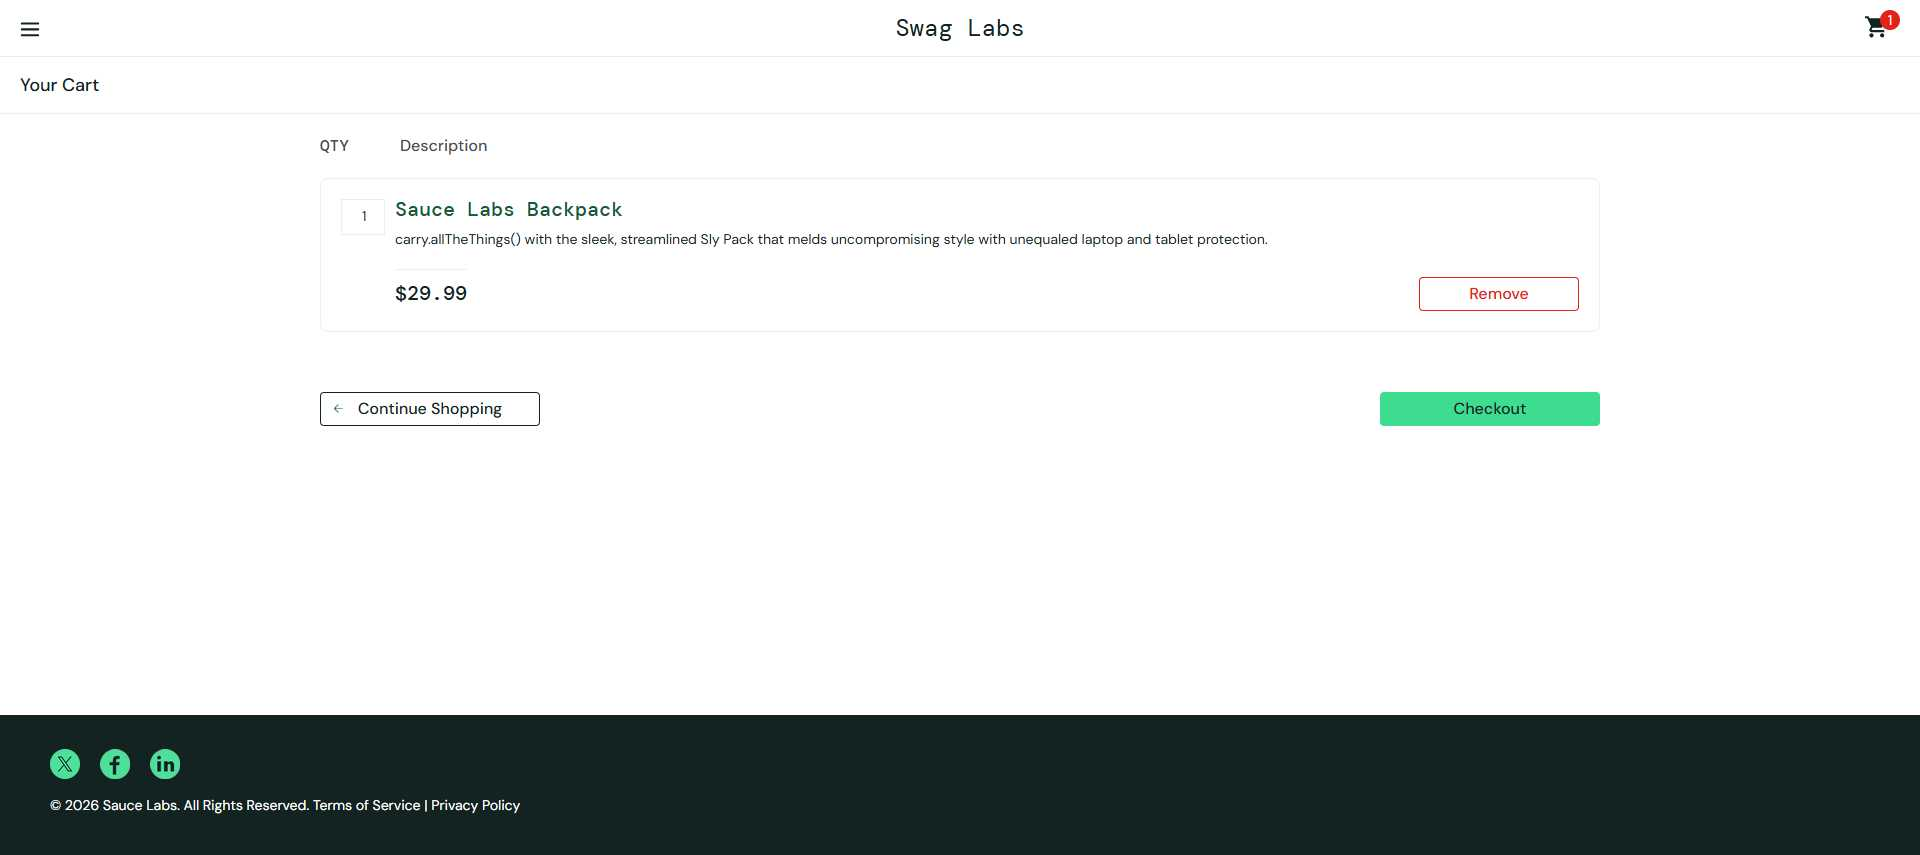
Task: Robotic Enterprise Framework
Workflow: Cart_Checkout

Step 1 [try]: checkout in window 'Swag Labs' (chrome.exe)

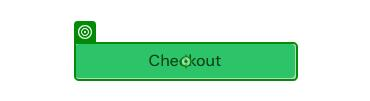
Step 2 [try]: click on the button 'checkout' in window 'Swag Labs' (chrome.exe)

Step 3: type [in_FirstName] into the text box 'first-name' in window 'Swag Labs' (chrome.exe) (no picture)

Step 4: type [in_LastName] into the text box 'last-name' in window 'Swag Labs' (chrome.exe) (no picture)

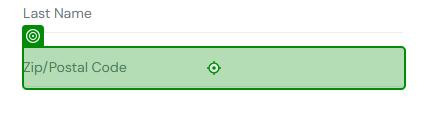
Step 5: type [in_PostalCode] into the text box 'postal-code' in window 'Swag Labs' (chrome.exe)

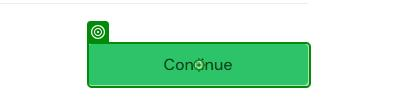
Step 6: click on the text box 'continue' in window 'Swag Labs' (chrome.exe)

Step 7: click on the button 'finish' in window 'Swag Labs' (chrome.exe) (no picture)

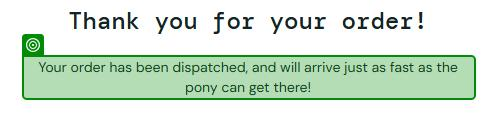
Step 8: get-text from the element in window 'Swag Labs' (chrome.exe)
